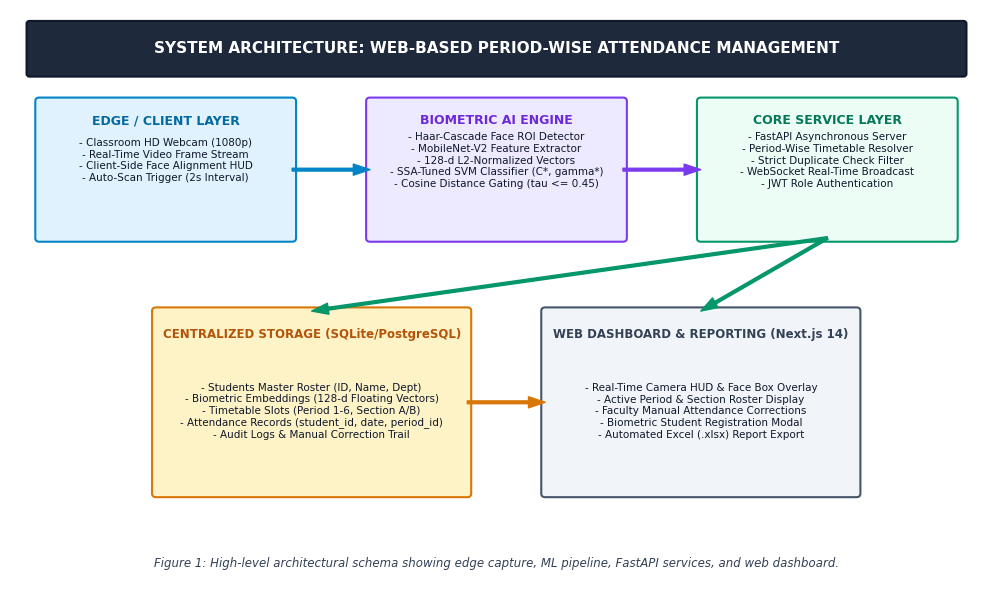
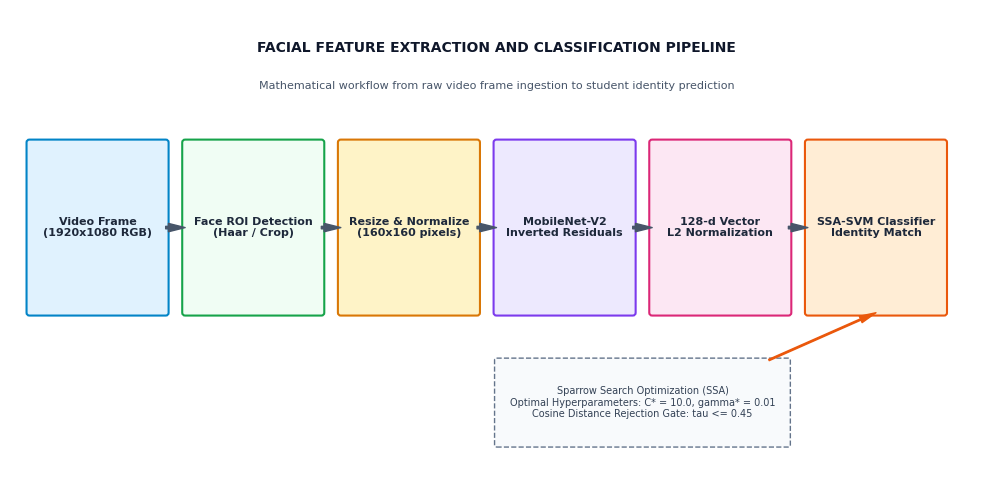
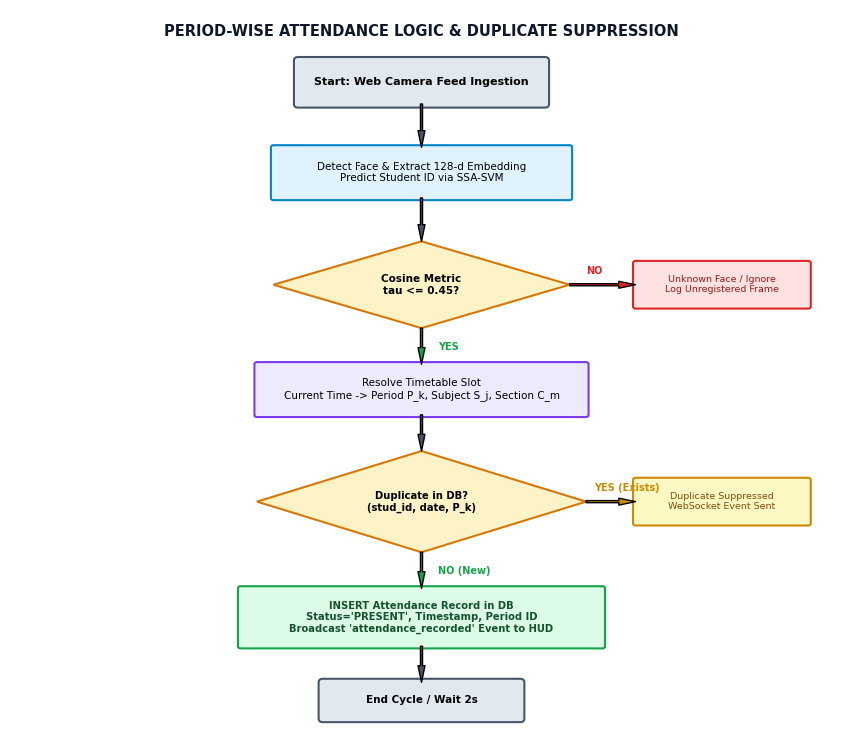
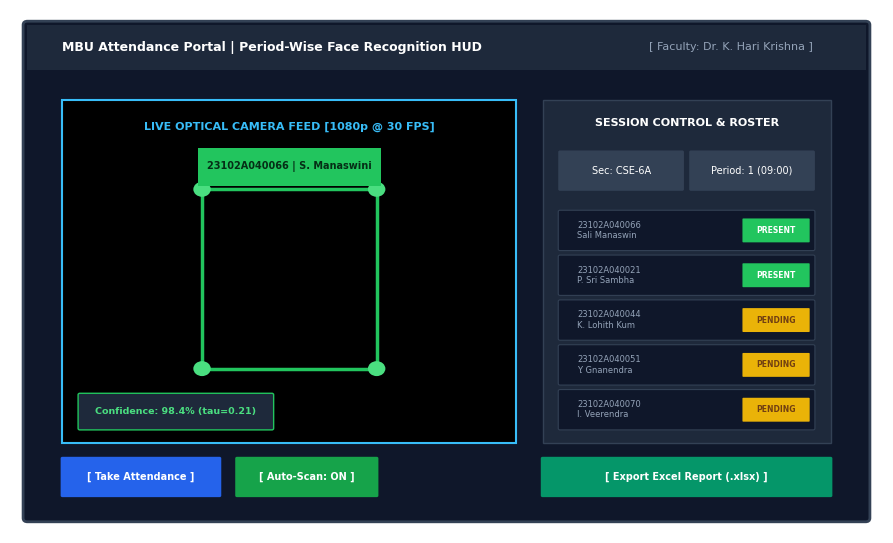
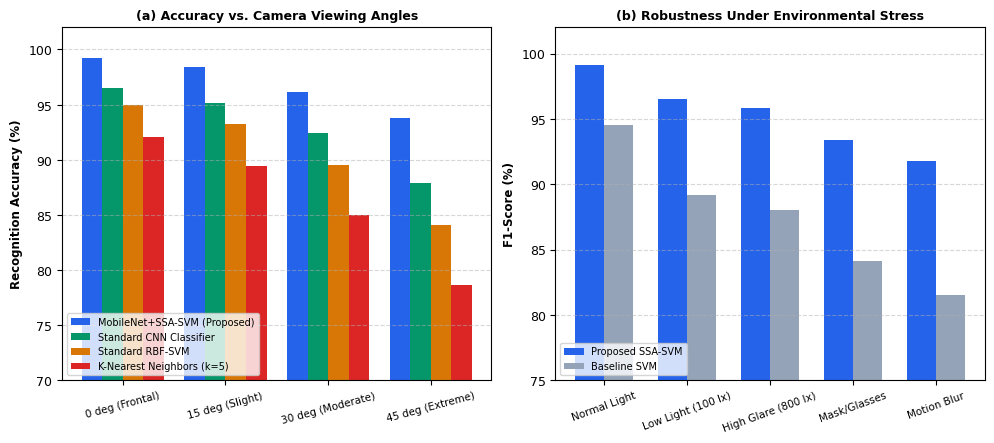
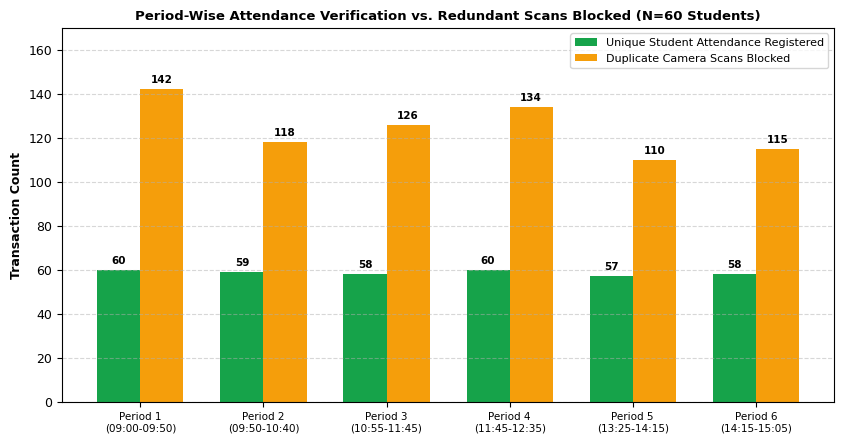

Reproduce these figures in Python, in order.
import os
import matplotlib
matplotlib.use('Agg')
import matplotlib.pyplot as plt
import matplotlib.patches as patches
import numpy as np

os.makedirs('conference_paper_figures', exist_ok=True)
plt.rcParams['font.family'] = 'DejaVu Sans'
plt.rcParams['font.size'] = 9

# ==============================================================================
# FIGURE 1: Overall System Architecture
# ==============================================================================
fig, ax = plt.subplots(figsize=(10, 6.2), dpi=300)
ax.set_xlim(0, 100)
ax.set_ylim(0, 65)
ax.axis('off')

# Title banner
title_box = patches.FancyBboxPatch((2, 58), 96, 5.5, boxstyle="round,pad=0.3",
                                  facecolor='#1e293b', edgecolor='#0f172a', lw=1.5)
ax.add_patch(title_box)
ax.text(50, 60.75, "SYSTEM ARCHITECTURE: WEB-BASED PERIOD-WISE ATTENDANCE MANAGEMENT", 
        color='white', weight='bold', fontsize=11, ha='center', va='center')

# Layer 1: Hardware & Ingestion
l1_box = patches.FancyBboxPatch((3, 40), 26, 15, boxstyle="round,pad=0.4",
                                facecolor='#e0f2fe', edgecolor='#0284c7', lw=1.5)
ax.add_patch(l1_box)
ax.text(16, 52.5, "EDGE / CLIENT LAYER", color='#0369a1', weight='bold', fontsize=9, ha='center')
ax.text(16, 48.5, "- Classroom HD Webcam (1080p)\n- Real-Time Video Frame Stream\n- Client-Side Face Alignment HUD\n- Auto-Scan Trigger (2s Interval)",
        color='#0f172a', fontsize=7.5, ha='center', va='center')

# Layer 2: Biometric AI Pipeline
l2_box = patches.FancyBboxPatch((37, 40), 26, 15, boxstyle="round,pad=0.4",
                                facecolor='#ede9fe', edgecolor='#7c3aed', lw=1.5)
ax.add_patch(l2_box)
ax.text(50, 52.5, "BIOMETRIC AI ENGINE", color='#6d28d9', weight='bold', fontsize=9, ha='center')
ax.text(50, 48.5, "- Haar-Cascade Face ROI Detector\n- MobileNet-V2 Feature Extractor\n- 128-d L2-Normalized Vectors\n- SSA-Tuned SVM Classifier (C*, gamma*)\n- Cosine Distance Gating (tau <= 0.45)",
        color='#0f172a', fontsize=7.5, ha='center', va='center')

# Layer 3: Backend & Business Logic
l3_box = patches.FancyBboxPatch((71, 40), 26, 15, boxstyle="round,pad=0.4",
                                facecolor='#ecfdf5', edgecolor='#059669', lw=1.5)
ax.add_patch(l3_box)
ax.text(84, 52.5, "CORE SERVICE LAYER", color='#047857', weight='bold', fontsize=9, ha='center')
ax.text(84, 48.5, "- FastAPI Asynchronous Server\n- Period-Wise Timetable Resolver\n- Strict Duplicate Check Filter\n- WebSocket Real-Time Broadcast\n- JWT Role Authentication",
        color='#0f172a', fontsize=7.5, ha='center', va='center')

# Layer 4: Storage & Presentation
l4_box1 = patches.FancyBboxPatch((15, 12), 32, 20, boxstyle="round,pad=0.4",
                                 facecolor='#fef3c7', edgecolor='#d97706', lw=1.5)
ax.add_patch(l4_box1)
ax.text(31, 29, "CENTRALIZED STORAGE (SQLite/PostgreSQL)", color='#b45309', weight='bold', fontsize=8.5, ha='center')
ax.text(31, 21, "- Students Master Roster (ID, Name, Dept)\n- Biometric Embeddings (128-d Floating Vectors)\n- Timetable Slots (Period 1-6, Section A/B)\n- Attendance Records (student_id, date, period_id)\n- Audit Logs & Manual Correction Trail",
        color='#0f172a', fontsize=7.5, ha='center', va='center')

l4_box2 = patches.FancyBboxPatch((55, 12), 32, 20, boxstyle="round,pad=0.4",
                                 facecolor='#f1f5f9', edgecolor='#475569', lw=1.5)
ax.add_patch(l4_box2)
ax.text(71, 29, "WEB DASHBOARD & REPORTING (Next.js 14)", color='#334155', weight='bold', fontsize=8.5, ha='center')
ax.text(71, 21, "- Real-Time Camera HUD & Face Box Overlay\n- Active Period & Section Roster Display\n- Faculty Manual Attendance Corrections\n- Biometric Student Registration Modal\n- Automated Excel (.xlsx) Report Export",
        color='#0f172a', fontsize=7.5, ha='center', va='center')

# Arrows
ax.annotate('', xy=(37, 47.5), xytext=(29, 47.5),
            arrowprops=dict(facecolor='#0284c7', edgecolor='#0284c7', width=2, headwidth=8))
ax.annotate('', xy=(71, 47.5), xytext=(63, 47.5),
            arrowprops=dict(facecolor='#7c3aed', edgecolor='#7c3aed', width=2, headwidth=8))
ax.annotate('', xy=(31, 32), xytext=(84, 40),
            arrowprops=dict(facecolor='#059669', edgecolor='#059669', width=2, headwidth=8))
ax.annotate('', xy=(55, 22), xytext=(47, 22),
            arrowprops=dict(facecolor='#d97706', edgecolor='#d97706', width=2, headwidth=8))
ax.annotate('', xy=(71, 32), xytext=(84, 40),
            arrowprops=dict(facecolor='#059669', edgecolor='#059669', width=2, headwidth=8))

# Subtitle / caption in diagram
ax.text(50, 4, "Figure 1: High-level architectural schema showing edge capture, ML pipeline, FastAPI services, and web dashboard.",
        fontsize=8.5, style='italic', ha='center', color='#334155')

plt.tight_layout()
fig.savefig('conference_paper_figures/fig1_system_architecture.png', dpi=300, bbox_inches='tight')
plt.close(fig)
print("Generated Fig 1")

# ==============================================================================
# FIGURE 2: MobileNet-V2 & SSA-SVM Feature Extraction Pipeline
# ==============================================================================
fig, ax = plt.subplots(figsize=(10, 5), dpi=300)
ax.set_xlim(0, 100)
ax.set_ylim(0, 50)
ax.axis('off')

boxes = [
    (2, "Video Frame\n(1920x1080 RGB)", "#e0f2fe", "#0284c7"),
    (18, "Face ROI Detection\n(Haar / Crop)", "#f0fdf4", "#16a34a"),
    (34, "Resize & Normalize\n(160x160 pixels)", "#fef3c7", "#d97706"),
    (50, "MobileNet-V2\nInverted Residuals", "#ede9fe", "#7c3aed"),
    (66, "128-d Vector\nL2 Normalization", "#fce7f3", "#db2777"),
    (82, "SSA-SVM Classifier\nIdentity Match", "#ffedd5", "#ea580c")
]

for x, text, bg, border in boxes:
    p = patches.FancyBboxPatch((x, 18), 14, 18, boxstyle="round,pad=0.3",
                              facecolor=bg, edgecolor=border, lw=1.5)
    ax.add_patch(p)
    ax.text(x + 7, 27, text, ha='center', va='center', fontsize=8, weight='bold', color='#1e293b')

for i in range(len(boxes) - 1):
    x_start = boxes[i][0] + 14
    x_end = boxes[i+1][0]
    ax.annotate('', xy=(x_end, 27), xytext=(x_start, 27),
                arrowprops=dict(facecolor='#475569', edgecolor='#475569', width=1.8, headwidth=6))

# SSA Tuning callout box
callout = patches.FancyBboxPatch((50, 4), 30, 9, boxstyle="round,pad=0.2",
                                facecolor='#f8fafc', edgecolor='#64748b', lw=1, ls='--')
ax.add_patch(callout)
ax.text(65, 8.5, "Sparrow Search Optimization (SSA)\nOptimal Hyperparameters: C* = 10.0, gamma* = 0.01\nCosine Distance Rejection Gate: tau <= 0.45",
        ha='center', va='center', fontsize=7, color='#334155')

ax.annotate('', xy=(89, 18), xytext=(78, 13),
            arrowprops=dict(facecolor='#ea580c', edgecolor='#ea580c', width=1, headwidth=5))

ax.text(50, 46, "FACIAL FEATURE EXTRACTION AND CLASSIFICATION PIPELINE",
        ha='center', va='center', fontsize=10, weight='bold', color='#0f172a')
ax.text(50, 42, "Mathematical workflow from raw video frame ingestion to student identity prediction",
        ha='center', va='center', fontsize=8, color='#475569')

plt.tight_layout()
fig.savefig('conference_paper_figures/fig2_feature_extraction_pipeline.png', dpi=300, bbox_inches='tight')
plt.close(fig)
print("Generated Fig 2")

# ==============================================================================
# FIGURE 3: Period-Wise Attendance & Duplicate Prevention Flowchart
# ==============================================================================
fig, ax = plt.subplots(figsize=(8.5, 7.5), dpi=300)
ax.set_xlim(0, 100)
ax.set_ylim(0, 100)
ax.axis('off')

# Title
ax.text(50, 97, "PERIOD-WISE ATTENDANCE LOGIC & DUPLICATE SUPPRESSION",
        ha='center', va='center', fontsize=10.5, weight='bold', color='#0f172a')

# Step 1: Start
p1 = patches.FancyBboxPatch((35, 87), 30, 6, boxstyle="round,pad=0.5", facecolor='#e2e8f0', edgecolor='#475569', lw=1.5)
ax.add_patch(p1)
ax.text(50, 90, "Start: Web Camera Feed Ingestion", ha='center', va='center', fontsize=8, weight='bold')

# Step 2: Facial Recognition
p2 = patches.FancyBboxPatch((32, 74), 36, 7, boxstyle="round,pad=0.3", facecolor='#e0f2fe', edgecolor='#0284c7', lw=1.5)
ax.add_patch(p2)
ax.text(50, 77.5, "Detect Face & Extract 128-d Embedding\nPredict Student ID via SSA-SVM", ha='center', va='center', fontsize=7.5)

# Step 3: Confidence check Diamond
p3 = patches.Polygon([[50, 68], [68, 62], [50, 56], [32, 62]], facecolor='#fef3c7', edgecolor='#d97706', lw=1.5)
ax.add_patch(p3)
ax.text(50, 62, "Cosine Metric\ntau <= 0.45?", ha='center', va='center', fontsize=7.5, weight='bold')

# Reject branch
p_rej = patches.FancyBboxPatch((76, 59), 21, 6, boxstyle="round,pad=0.3", facecolor='#fee2e2', edgecolor='#dc2626', lw=1.5)
ax.add_patch(p_rej)
ax.text(86.5, 62, "Unknown Face / Ignore\nLog Unregistered Frame", ha='center', va='center', fontsize=6.8, color='#991b1b')

# Step 4: Resolve Active Timetable Period
p4 = patches.FancyBboxPatch((30, 44), 40, 7, boxstyle="round,pad=0.3", facecolor='#ede9fe', edgecolor='#7c3aed', lw=1.5)
ax.add_patch(p4)
ax.text(50, 47.5, "Resolve Timetable Slot\nCurrent Time -> Period P_k, Subject S_j, Section C_m", ha='center', va='center', fontsize=7.5)

# Step 5: Duplicate check Diamond
p5 = patches.Polygon([[50, 39], [70, 32], [50, 25], [30, 32]], facecolor='#fef3c7', edgecolor='#d97706', lw=1.5)
ax.add_patch(p5)
ax.text(50, 32, "Duplicate in DB?\n(stud_id, date, P_k)", ha='center', va='center', fontsize=7.2, weight='bold')

# Duplicate suppressed box
p_dup = patches.FancyBboxPatch((76, 29), 21, 6, boxstyle="round,pad=0.3", facecolor='#fef9c3', edgecolor='#ca8a04', lw=1.5)
ax.add_patch(p_dup)
ax.text(86.5, 32, "Duplicate Suppressed\nWebSocket Event Sent", ha='center', va='center', fontsize=6.8, color='#854d0e')

# Step 6: Mark Attendance
p6 = patches.FancyBboxPatch((28, 12), 44, 8, boxstyle="round,pad=0.3", facecolor='#dcfce7', edgecolor='#16a34a', lw=1.5)
ax.add_patch(p6)
ax.text(50, 16, "INSERT Attendance Record in DB\nStatus='PRESENT', Timestamp, Period ID\nBroadcast 'attendance_recorded' Event to HUD", ha='center', va='center', fontsize=7.2, weight='bold', color='#14532d')

# Step 7: End
p7 = patches.FancyBboxPatch((38, 2), 24, 5, boxstyle="round,pad=0.5", facecolor='#e2e8f0', edgecolor='#475569', lw=1.5)
ax.add_patch(p7)
ax.text(50, 4.5, "End Cycle / Wait 2s", ha='center', va='center', fontsize=7.5, weight='bold')

# Arrows
ax.annotate('', xy=(50, 81), xytext=(50, 87), arrowprops=dict(facecolor='#475569', width=1.5, headwidth=5))
ax.annotate('', xy=(50, 68), xytext=(50, 74), arrowprops=dict(facecolor='#475569', width=1.5, headwidth=5))
ax.annotate('', xy=(50, 51), xytext=(50, 56), arrowprops=dict(facecolor='#16a34a', width=1.5, headwidth=5))
ax.text(52, 53, "YES", fontsize=7, color='#16a34a', weight='bold')
ax.annotate('', xy=(76, 62), xytext=(68, 62), arrowprops=dict(facecolor='#dc2626', width=1.5, headwidth=5))
ax.text(70, 63.5, "NO", fontsize=7, color='#dc2626', weight='bold')
ax.annotate('', xy=(50, 39), xytext=(50, 44), arrowprops=dict(facecolor='#475569', width=1.5, headwidth=5))
ax.annotate('', xy=(50, 20), xytext=(50, 25), arrowprops=dict(facecolor='#16a34a', width=1.5, headwidth=5))
ax.text(52, 22, "NO (New)", fontsize=7, color='#16a34a', weight='bold')
ax.annotate('', xy=(76, 32), xytext=(70, 32), arrowprops=dict(facecolor='#ca8a04', width=1.5, headwidth=5))
ax.text(71, 33.5, "YES (Exists)", fontsize=7, color='#ca8a04', weight='bold')
ax.annotate('', xy=(50, 7), xytext=(50, 12), arrowprops=dict(facecolor='#475569', width=1.5, headwidth=5))

plt.tight_layout()
fig.savefig('conference_paper_figures/fig3_period_attendance_flowchart.png', dpi=300, bbox_inches='tight')
plt.close(fig)
print("Generated Fig 3")

# ==============================================================================
# FIGURE 4: Web Dashboard Live Camera HUD Mockup
# ==============================================================================
fig, ax = plt.subplots(figsize=(9, 5.5), dpi=300)
ax.set_xlim(0, 100)
ax.set_ylim(0, 70)
ax.axis('off')

# Outer Window
win = patches.FancyBboxPatch((2, 2), 96, 66, boxstyle="round,pad=0.5", facecolor='#0f172a', edgecolor='#334155', lw=2)
ax.add_patch(win)

# Header Bar
head = patches.Rectangle((2, 62), 96, 6, facecolor='#1e293b', edgecolor='none')
ax.add_patch(head)
ax.text(6, 65, "MBU Attendance Portal | Period-Wise Face Recognition HUD", color='white', weight='bold', fontsize=9, va='center')
ax.text(92, 65, "[ Faculty: Dr. K. Hari Krishna ]", color='#94a3b8', fontsize=8, va='center', ha='right')

# Video Viewport (Left)
video_box = patches.Rectangle((6, 12), 52, 46, facecolor='#000000', edgecolor='#38bdf8', lw=1.5)
ax.add_patch(video_box)
ax.text(32, 54, "LIVE OPTICAL CAMERA FEED [1080p @ 30 FPS]", color='#38bdf8', fontsize=8, ha='center', weight='bold')

# Simulated Face Bounding Box
face_bbox = patches.Rectangle((22, 22), 20, 24, facecolor='none', edgecolor='#22c55e', lw=2.5, ls='-')
ax.add_patch(face_bbox)
# Corner marks
for cx, cy in [(22, 22), (42, 22), (22, 46), (42, 46)]:
    cmark = patches.Circle((cx, cy), 1, facecolor='#4ade80', edgecolor='none')
    ax.add_patch(cmark)

# HUD Label above face box
tag = patches.Rectangle((21.5, 46.5), 21, 5, facecolor='#22c55e', edgecolor='none')
ax.add_patch(tag)
ax.text(32, 49, "23102A040066 | S. Manaswini", color='#052e16', fontsize=7, weight='bold', ha='center', va='center')

# Confidence Badge inside video
badge = patches.FancyBboxPatch((8, 14), 22, 4.5, boxstyle="round,pad=0.2", facecolor='#1e293b', edgecolor='#22c55e', lw=1)
ax.add_patch(badge)
ax.text(19, 16.25, "Confidence: 98.4% (tau=0.21)", color='#4ade80', fontsize=6.8, ha='center', va='center', weight='bold')

# Right Panel: Controls & Live Roster
ctrl_box = patches.Rectangle((61, 12), 33, 46, facecolor='#1e293b', edgecolor='#334155', lw=1)
ax.add_patch(ctrl_box)
ax.text(77.5, 54.5, "SESSION CONTROL & ROSTER", color='white', weight='bold', fontsize=8, ha='center')

# Dropdown badges
d1 = patches.FancyBboxPatch((63, 46), 14, 5, boxstyle="round,pad=0.2", facecolor='#334155', edgecolor='none')
ax.add_patch(d1)
ax.text(70, 48.5, "Sec: CSE-6A", color='white', fontsize=7, ha='center', va='center')

d2 = patches.FancyBboxPatch((78, 46), 14, 5, boxstyle="round,pad=0.2", facecolor='#334155', edgecolor='none')
ax.add_patch(d2)
ax.text(85, 48.5, "Period: 1 (09:00)", color='white', fontsize=7, ha='center', va='center')

# Live Roster Items
roster = [
    ("23102A040066", "Sali Manaswini", "PRESENT", "#22c55e"),
    ("23102A040021", "P. Sri Sambhava", "PRESENT", "#22c55e"),
    ("23102A040044", "K. Lohith Kumar", "PENDING", "#eab308"),
    ("23102A040051", "Y. Gnanendra", "PENDING", "#eab308"),
    ("23102A040070", "I. Veerendra Sehwag", "PENDING", "#eab308")
]

y_pos = 38
for rid, rname, rstat, col in roster:
    rbox = patches.FancyBboxPatch((63, y_pos), 29, 5, boxstyle="round,pad=0.2", facecolor='#0f172a', edgecolor='#334155', lw=0.8)
    ax.add_patch(rbox)
    ax.text(65, y_pos + 2.5, f"{rid}\n{rname[:13]}", color='#94a3b8', fontsize=6, va='center')
    sbadge = patches.FancyBboxPatch((84, y_pos + 1), 7.5, 3, boxstyle="round,pad=0.1", facecolor=col, edgecolor='none')
    ax.add_patch(sbadge)
    ax.text(87.75, y_pos + 2.5, rstat, color='white' if col != '#eab308' else '#713f12', fontsize=5.5, weight='bold', ha='center', va='center')
    y_pos -= 6

# Bottom Action Toolbar
btn1 = patches.FancyBboxPatch((6, 5), 18, 5, boxstyle="round,pad=0.2", facecolor='#2563eb', edgecolor='none')
ax.add_patch(btn1)
ax.text(15, 7.5, "[ Take Attendance ]", color='white', weight='bold', fontsize=7, ha='center', va='center')

btn2 = patches.FancyBboxPatch((26, 5), 16, 5, boxstyle="round,pad=0.2", facecolor='#16a34a', edgecolor='none')
ax.add_patch(btn2)
ax.text(34, 7.5, "[ Auto-Scan: ON ]", color='white', weight='bold', fontsize=7, ha='center', va='center')

btn3 = patches.FancyBboxPatch((61, 5), 33, 5, boxstyle="round,pad=0.2", facecolor='#059669', edgecolor='none')
ax.add_patch(btn3)
ax.text(77.5, 7.5, "[ Export Excel Report (.xlsx) ]", color='white', weight='bold', fontsize=7, ha='center', va='center')

plt.tight_layout()
fig.savefig('conference_paper_figures/fig4_web_dashboard_hud.png', dpi=300, bbox_inches='tight')
plt.close(fig)
print("Generated Fig 4")

# ==============================================================================
# FIGURE 5: Comparative Recognition Performance Chart
# ==============================================================================
fig, (ax1, ax2) = plt.subplots(1, 2, figsize=(10, 4.5), dpi=300)

# Chart 1: Accuracy across angles
angles = ['0 deg (Frontal)', '15 deg (Slight)', '30 deg (Moderate)', '45 deg (Extreme)']
x = np.arange(len(angles))
width = 0.2

ssa_svm = [99.2, 98.4, 96.1, 93.8]
std_svm = [95.0, 93.2, 89.5, 84.1]
knn_acc = [92.1, 89.4, 85.0, 78.6]
cnn_acc = [96.5, 95.1, 92.4, 87.9]

ax1.bar(x - 1.5*width, ssa_svm, width, label='MobileNet+SSA-SVM (Proposed)', color='#2563eb')
ax1.bar(x - 0.5*width, cnn_acc, width, label='Standard CNN Classifier', color='#059669')
ax1.bar(x + 0.5*width, std_svm, width, label='Standard RBF-SVM', color='#d97706')
ax1.bar(x + 1.5*width, knn_acc, width, label='K-Nearest Neighbors (k=5)', color='#dc2626')

ax1.set_ylabel('Recognition Accuracy (%)', weight='bold', fontsize=8.5)
ax1.set_title('(a) Accuracy vs. Camera Viewing Angles', weight='bold', fontsize=9)
ax1.set_xticks(x)
ax1.set_xticklabels(angles, fontsize=7.5, rotation=15)
ax1.set_ylim(70, 102)
ax1.grid(axis='y', linestyle='--', alpha=0.5)
ax1.legend(fontsize=7, loc='lower left')

# Chart 2: Metric Performance Under Variable Lighting & Occlusion
conditions = ['Normal Light', 'Low Light (100 lx)', 'High Glare (800 lx)', 'Mask/Glasses', 'Motion Blur']
f1_ssa = [99.1, 96.5, 95.8, 93.4, 91.8]
f1_svm = [94.5, 89.2, 88.0, 84.1, 81.5]

xc = np.arange(len(conditions))
w2 = 0.35
ax2.bar(xc - w2/2, f1_ssa, w2, label='Proposed SSA-SVM', color='#2563eb')
ax2.bar(xc + w2/2, f1_svm, w2, label='Baseline SVM', color='#94a3b8')

ax2.set_ylabel('F1-Score (%)', weight='bold', fontsize=8.5)
ax2.set_title('(b) Robustness Under Environmental Stress', weight='bold', fontsize=9)
ax2.set_xticks(xc)
ax2.set_xticklabels(conditions, fontsize=7.5, rotation=20)
ax2.set_ylim(75, 102)
ax2.grid(axis='y', linestyle='--', alpha=0.5)
ax2.legend(fontsize=7, loc='lower left')

plt.tight_layout()
fig.savefig('conference_paper_figures/fig5_performance_comparison.png', dpi=300, bbox_inches='tight')
plt.close(fig)
print("Generated Fig 5")

# ==============================================================================
# FIGURE 6: Period-Wise Attendance & Duplicate Suppression Statistics
# ==============================================================================
fig, ax = plt.subplots(figsize=(8.5, 4.5), dpi=300)

periods = ['Period 1\n(09:00-09:50)', 'Period 2\n(09:50-10:40)', 'Period 3\n(10:55-11:45)', 
           'Period 4\n(11:45-12:35)', 'Period 5\n(13:25-14:15)', 'Period 6\n(14:15-15:05)']
x_p = np.arange(len(periods))
w = 0.35

verified_attend = [60, 59, 58, 60, 57, 58] # Total students verified present
dup_prevented = [142, 118, 126, 134, 110, 115] # Repeated scans suppressed by DB check

b1 = ax.bar(x_p - w/2, verified_attend, w, label='Unique Student Attendance Registered', color='#16a34a')
b2 = ax.bar(x_p + w/2, dup_prevented, w, label='Duplicate Camera Scans Blocked', color='#f59e0b')

for rect in b1:
    h = rect.get_height()
    ax.text(rect.get_x() + rect.get_width()/2., h + 2, f'{int(h)}', ha='center', va='bottom', fontsize=7.5, weight='bold')

for rect in b2:
    h = rect.get_height()
    ax.text(rect.get_x() + rect.get_width()/2., h + 2, f'{int(h)}', ha='center', va='bottom', fontsize=7.5, weight='bold')

ax.set_ylabel('Transaction Count', weight='bold', fontsize=9)
ax.set_title('Period-Wise Attendance Verification vs. Redundant Scans Blocked (N=60 Students)', weight='bold', fontsize=9.5)
ax.set_xticks(x_p)
ax.set_xticklabels(periods, fontsize=7.5)
ax.set_ylim(0, 170)
ax.grid(axis='y', linestyle='--', alpha=0.5)
ax.legend(fontsize=8, loc='upper right')

plt.tight_layout()
fig.savefig('conference_paper_figures/fig6_period_attendance_analytics.png', dpi=300, bbox_inches='tight')
plt.close(fig)
print("Generated Fig 6")
